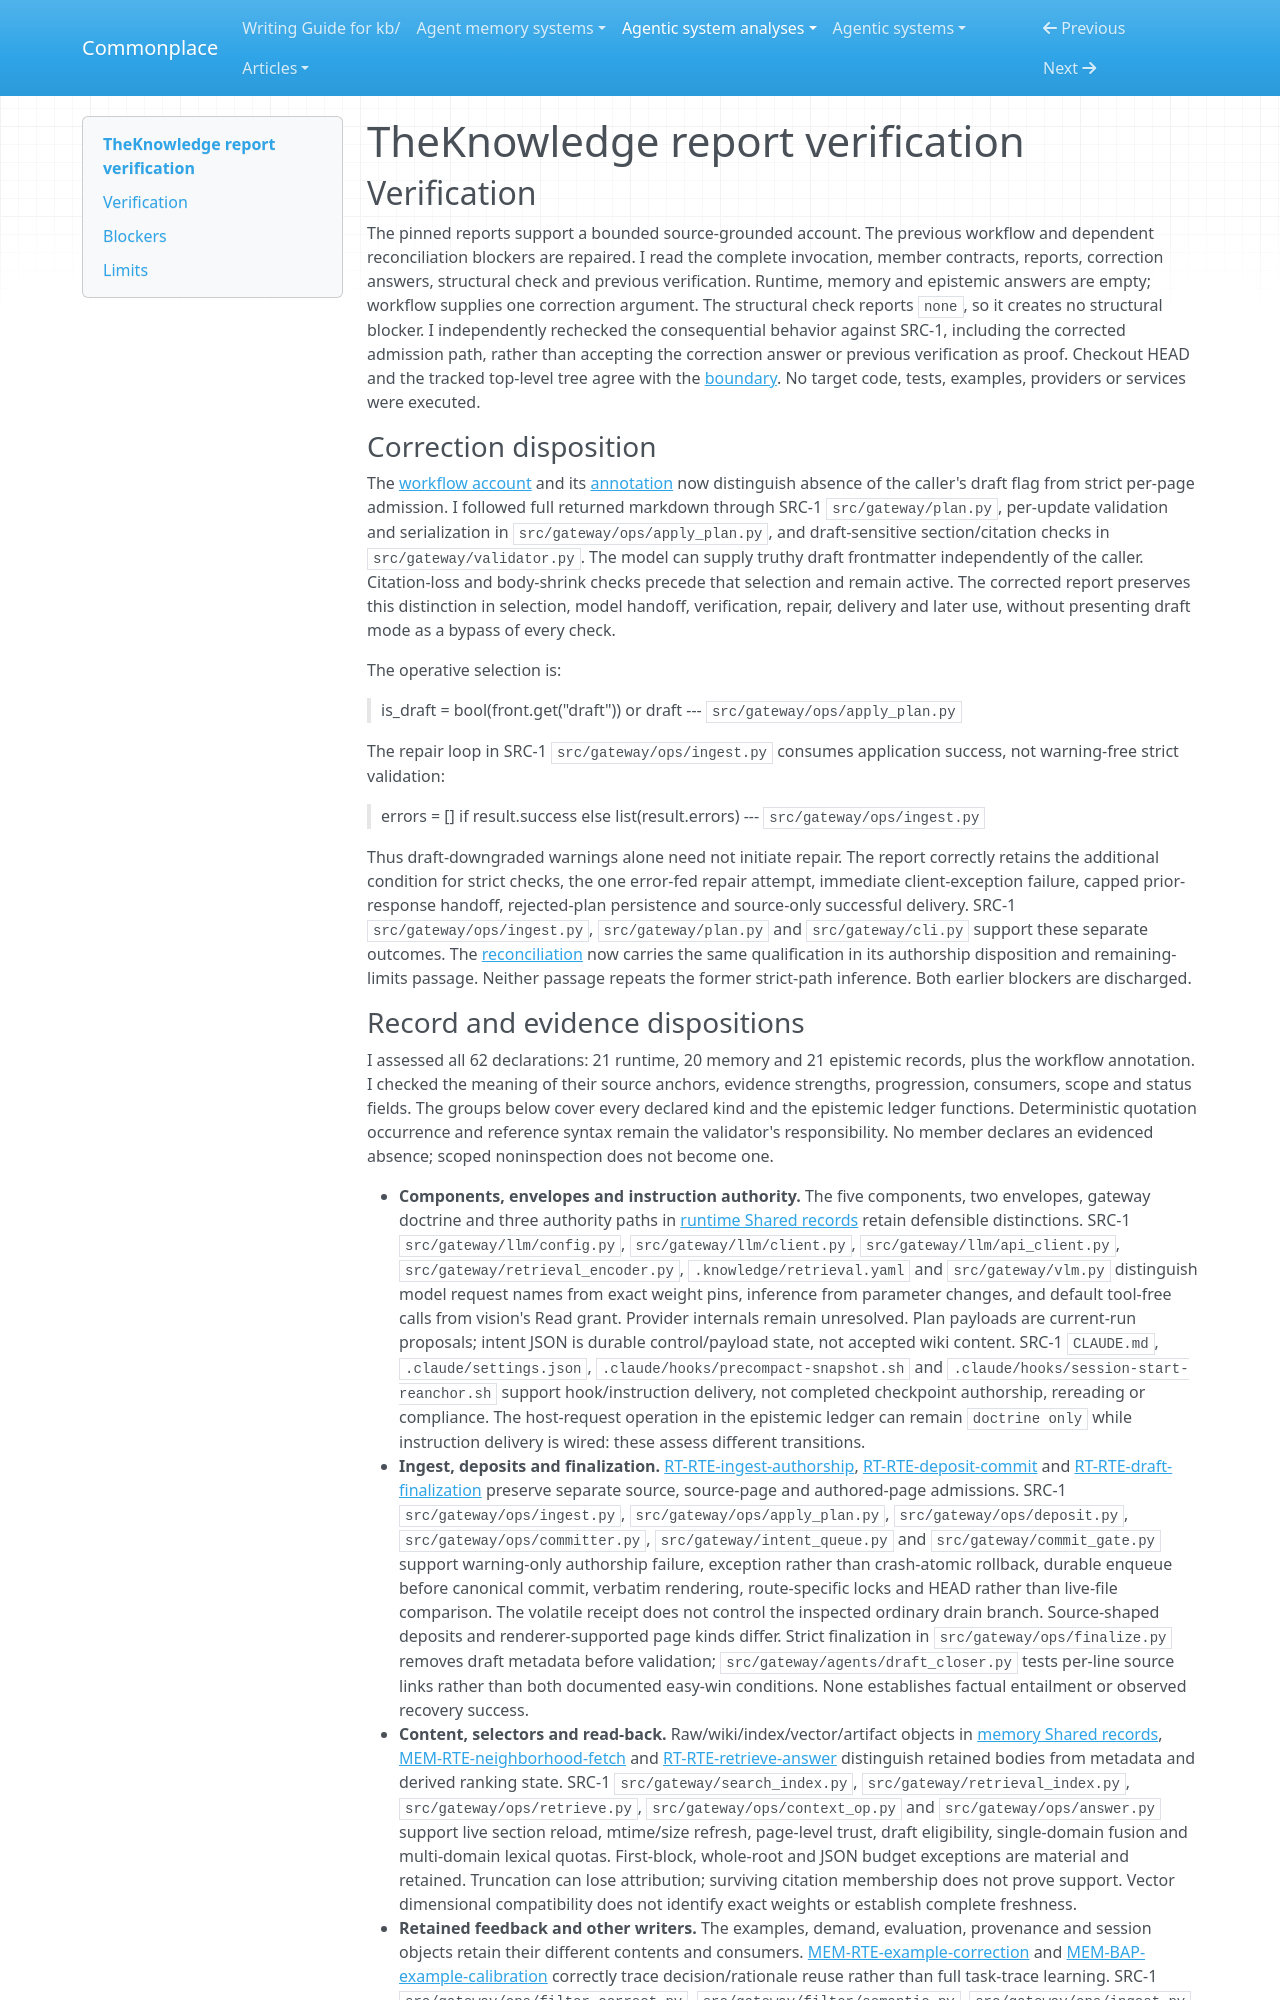

repository: zby/commonplace · page: agentic-system-analyses/retained/badwally--theknowledge/report-verification/index.html · generator: mkdocs

---
type: agentic-system-analyses/types/agentic-system-verification.md
description: "Independent report verification of TheKnowledge's runtime, memory, epistemic routes and corrected selected workflow at the frozen Git boundary."
run-id: AAS-2026-10-14-theknowledge-319a64927ee3-01
reviewed-boundary: aca6e29e69c6a72b697b8178841d03e6296ee3fc
---

# TheKnowledge report verification

## Verification

The pinned reports support a bounded source-grounded account. The previous workflow and dependent reconciliation blockers are repaired. I read the complete invocation, member contracts, reports, correction answers, structural check and previous verification. Runtime, memory and epistemic answers are empty; workflow supplies one correction argument. The structural check reports `none`, so it creates no structural blocker. I independently rechecked the consequential behavior against SRC-1, including the corrected admission path, rather than accepting the correction answer or previous verification as proof. Checkout HEAD and the tracked top-level tree agree with the [boundary](boundary.md#source-register). No target code, tests, examples, providers or services were executed.

### Correction disposition

The [workflow account](workflow.md#workflow-account) and its [annotation](workflow.md#annotations) now distinguish absence of the caller's draft flag from strict per-page admission. I followed full returned markdown through SRC-1 `src/gateway/plan.py`, per-update validation and serialization in `src/gateway/ops/apply_plan.py`, and draft-sensitive section/citation checks in `src/gateway/validator.py`. The model can supply truthy draft frontmatter independently of the caller. Citation-loss and body-shrink checks precede that selection and remain active. The corrected report preserves this distinction in selection, model handoff, verification, repair, delivery and later use, without presenting draft mode as a bypass of every check.

The operative selection is:

> is_draft = bool(front.get("draft")) or draft
> --- `src/gateway/ops/apply_plan.py`

The repair loop in SRC-1 `src/gateway/ops/ingest.py` consumes application success, not warning-free strict validation:

> errors = [] if result.success else list(result.errors)
> --- `src/gateway/ops/ingest.py`

Thus draft-downgraded warnings alone need not initiate repair. The report correctly retains the additional condition for strict checks, the one error-fed repair attempt, immediate client-exception failure, capped prior-response handoff, rejected-plan persistence and source-only successful delivery. SRC-1 `src/gateway/ops/ingest.py`, `src/gateway/plan.py` and `src/gateway/cli.py` support these separate outcomes. The [reconciliation](reconciliation.md#reconciliation) now carries the same qualification in its authorship disposition and remaining-limits passage. Neither passage repeats the former strict-path inference. Both earlier blockers are discharged.
